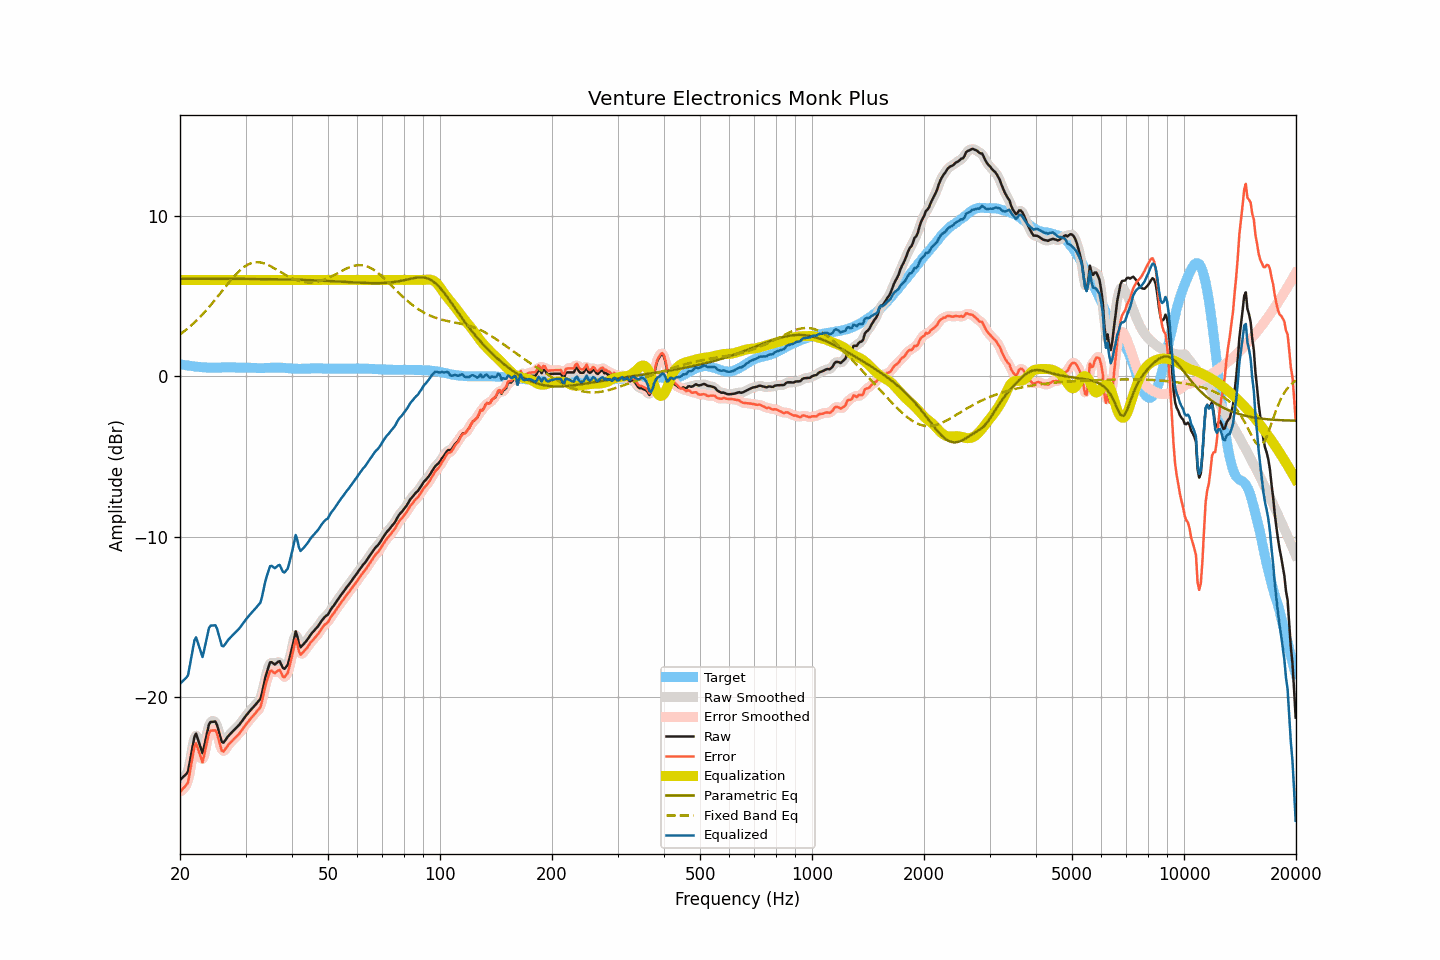

Data behind this chart, as committed beside it:
frequency, raw, smoothed, error, error_smoothed, equalization, parametric_eq, fixed_band_eq, equalized_raw, equalized_smoothed, target
20.00, -25.16, -25.10, -25.91, -25.85, 6.00, 6.08, 2.61, -19.16, -19.10, 0.75
20.20, -25.06, -25.09, -25.79, -25.83, 6.00, 6.08, 2.68, -19.06, -19.09, 0.73
20.40, -24.96, -25.03, -25.67, -25.74, 6.00, 6.08, 2.76, -18.96, -19.03, 0.71
20.61, -24.87, -24.90, -25.57, -25.60, 6.00, 6.08, 2.84, -18.87, -18.90, 0.70
20.81, -24.76, -24.77, -25.45, -25.46, 6.00, 6.08, 2.92, -18.76, -18.77, 0.68
21.02, -24.63, -24.51, -25.30, -25.18, 6.00, 6.08, 3.00, -18.63, -18.51, 0.67
21.23, -24.08, -24.10, -24.73, -24.76, 6.00, 6.08, 3.09, -18.08, -18.10, 0.65
21.44, -23.53, -23.54, -24.17, -24.18, 6.00, 6.08, 3.18, -17.53, -17.54, 0.64
21.66, -22.99, -22.92, -23.63, -23.55, 6.00, 6.08, 3.26, -16.99, -16.92, 0.63
21.87, -22.44, -22.53, -23.06, -23.14, 6.00, 6.08, 3.36, -16.44, -16.53, 0.61
22.09, -22.26, -22.38, -22.86, -22.99, 6.00, 6.08, 3.45, -16.26, -16.38, 0.60
22.31, -22.57, -22.51, -23.16, -23.10, 6.00, 6.08, 3.55, -16.57, -16.51, 0.59
22.54, -22.86, -22.89, -23.45, -23.48, 6.00, 6.08, 3.65, -16.86, -16.89, 0.58
22.76, -23.18, -23.22, -23.75, -23.79, 6.00, 6.08, 3.75, -17.18, -17.22, 0.57
22.99, -23.49, -23.28, -24.05, -23.84, 6.00, 6.08, 3.86, -17.49, -17.28, 0.56
23.22, -23.07, -23.09, -23.62, -23.65, 6.00, 6.08, 3.97, -17.07, -17.09, 0.55
23.45, -22.60, -22.65, -23.16, -23.20, 6.00, 6.08, 4.08, -16.60, -16.65, 0.55
23.69, -22.15, -22.13, -22.70, -22.67, 6.00, 6.08, 4.19, -16.15, -16.13, 0.54
23.92, -21.69, -21.77, -22.24, -22.32, 6.00, 6.08, 4.31, -15.69, -15.77, 0.54
24.16, -21.54, -21.56, -22.08, -22.11, 6.00, 6.08, 4.42, -15.54, -15.56, 0.54
24.40, -21.53, -21.47, -22.07, -22.01, 6.00, 6.08, 4.54, -15.53, -15.47, 0.54
24.65, -21.52, -21.48, -22.06, -22.02, 6.00, 6.08, 4.66, -15.52, -15.48, 0.54
24.89, -21.51, -21.56, -22.05, -22.11, 6.00, 6.08, 4.79, -15.51, -15.56, 0.54
25.14, -21.71, -21.75, -22.25, -22.29, 6.00, 6.08, 4.91, -15.71, -15.75, 0.54
25.39, -22.07, -22.07, -22.62, -22.62, 6.00, 6.08, 5.04, -16.07, -16.07, 0.54
25.65, -22.42, -22.44, -22.97, -22.99, 6.00, 6.08, 5.16, -16.42, -16.44, 0.54
25.91, -22.78, -22.70, -23.33, -23.25, 6.00, 6.08, 5.29, -16.78, -16.70, 0.55
26.16, -22.82, -22.79, -23.38, -23.34, 6.00, 6.07, 5.42, -16.82, -16.79, 0.55
26.43, -22.70, -22.73, -23.25, -23.28, 6.00, 6.07, 5.54, -16.70, -16.73, 0.55
26.69, -22.56, -22.57, -23.11, -23.13, 6.00, 6.07, 5.67, -16.56, -16.57, 0.55
26.96, -22.42, -22.43, -22.97, -22.98, 6.00, 6.07, 5.79, -16.42, -16.43, 0.55
27.23, -22.31, -22.31, -22.86, -22.86, 6.00, 6.07, 5.91, -16.31, -16.31, 0.55
27.50, -22.21, -22.20, -22.76, -22.76, 6.00, 6.07, 6.03, -16.21, -16.20, 0.55
27.77, -22.10, -22.11, -22.66, -22.66, 6.00, 6.07, 6.15, -16.10, -16.11, 0.55
28.05, -22.01, -22.01, -22.56, -22.56, 6.00, 6.07, 6.26, -16.01, -16.01, 0.55
28.33, -21.91, -21.91, -22.45, -22.45, 6.00, 6.07, 6.37, -15.91, -15.91, 0.54
28.62, -21.80, -21.80, -22.34, -22.35, 6.00, 6.07, 6.48, -15.80, -15.80, 0.54
28.90, -21.70, -21.69, -22.24, -22.23, 6.00, 6.07, 6.57, -15.70, -15.69, 0.54
29.19, -21.57, -21.56, -22.11, -22.11, 6.00, 6.07, 6.66, -15.57, -15.56, 0.54
29.48, -21.43, -21.43, -21.97, -21.97, 6.00, 6.07, 6.74, -15.43, -15.43, 0.54
29.78, -21.29, -21.29, -21.83, -21.83, 6.00, 6.07, 6.82, -15.29, -15.29, 0.54
30.08, -21.15, -21.15, -21.69, -21.70, 6.00, 6.07, 6.89, -15.15, -15.15, 0.54
30.38, -21.03, -21.03, -21.57, -21.57, 6.00, 6.07, 6.95, -15.03, -15.03, 0.54
30.68, -20.91, -20.91, -21.44, -21.44, 6.00, 6.07, 7.00, -14.91, -14.91, 0.53
30.99, -20.79, -20.79, -21.32, -21.32, 6.00, 6.07, 7.04, -14.79, -14.79, 0.53
31.30, -20.68, -20.68, -21.20, -21.20, 6.00, 6.06, 7.07, -14.68, -14.68, 0.52
31.61, -20.57, -20.57, -21.09, -21.09, 6.00, 6.06, 7.10, -14.57, -14.57, 0.52
31.93, -20.46, -20.45, -20.98, -20.97, 6.00, 6.06, 7.11, -14.46, -14.45, 0.52
32.24, -20.33, -20.36, -20.85, -20.88, 6.00, 6.06, 7.11, -14.33, -14.36, 0.51
32.57, -20.22, -20.24, -20.73, -20.76, 6.00, 6.06, 7.11, -14.22, -14.24, 0.51
32.89, -20.10, -20.04, -20.62, -20.55, 6.00, 6.06, 7.09, -14.10, -14.04, 0.51
33.22, -19.74, -19.71, -20.26, -20.23, 6.00, 6.06, 7.07, -13.74, -13.71, 0.51
33.55, -19.27, -19.29, -19.78, -19.81, 6.00, 6.06, 7.05, -13.27, -13.29, 0.51
33.89, -18.81, -18.84, -19.33, -19.36, 6.00, 6.06, 7.01, -12.81, -12.84, 0.52
34.23, -18.45, -18.43, -18.97, -18.95, 6.00, 6.05, 6.97, -12.45, -12.43, 0.52
34.57, -18.14, -18.10, -18.66, -18.63, 6.00, 6.05, 6.92, -12.14, -12.10, 0.52
34.92, -17.83, -17.90, -18.36, -18.43, 6.00, 6.05, 6.88, -11.83, -11.90, 0.53
35.27, -17.81, -17.84, -18.34, -18.37, 6.00, 6.05, 6.82, -11.81, -11.84, 0.53
35.62, -17.89, -17.86, -18.43, -18.40, 6.00, 6.05, 6.77, -11.89, -11.86, 0.54
35.97, -17.96, -17.90, -18.50, -18.44, 6.00, 6.05, 6.71, -11.96, -11.90, 0.54
... 635 more rows
